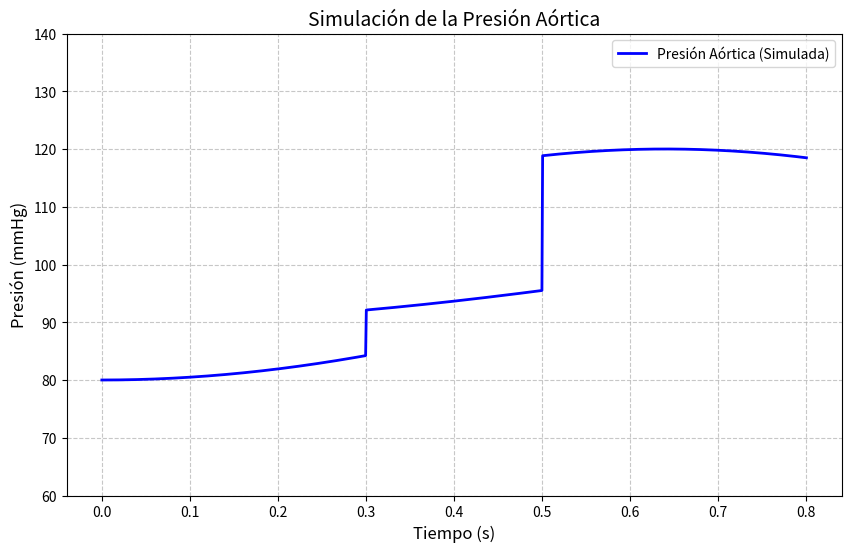

Reproduce this figure in Python.
import numpy as np
import matplotlib.pyplot as plt

# Parámetros del ciclo cardíaco
lpm = 75  # latidos por minuto
F = lpm / 60  # frecuencia en Hz
T = 60 / lpm  # periodo total en segundos
tiempo = np.linspace(0, T, 1000)  # tiempo para un ciclo

# Volúmenes
vol_d = 130  # volumen diastólico
vol_s = 50   # volumen sistólico
vol_medio = vol_d - vol_s  # volumen medio (amplitud de cambio en el volumen)

# Definición de las funciones para cada fase
def v1(x):
    return vol_medio + vol_s * np.sin(3 / 4 * np.pi * (lpm / (60 * 0.25)) * x)

def v2(x):
    return v1(T * 0.25)

def v3(x):
    return vol_s - (vol_medio + vol_s * np.sin(3 / 4 * np.pi * (lpm / (60 * 0.25)) * (T * 0.25)) - vol_s) * np.exp(-30 * (x - T * 0.3125))

def v4(x):
    return vol_medio - (v3(T * 0.625) + 80) * np.exp(-30 * (x - T * 0.5625))

# Función para calcular el volumen ventricular en cada instante de tiempo
def volumen_vent():
    # Inicializar el array del volumen ventricular
    volumen_ventricular = np.zeros_like(tiempo)

    # Llenar el array 'volumen_ventricular' de acuerdo con cada fase
    for i in range(len(tiempo)):
        if 0 <= tiempo[i] < T * 0.25:
            # Fase de volumen máximo antes de sístole
            volumen_ventricular[i] = v1(tiempo[i])
        
        elif T * 0.25 <= tiempo[i] < T * 0.3125:
            # Fase de contracción ventricular (sístole) con transición suave (curva exponencial)
            volumen_ventricular[i] = v2(tiempo[i])
        
        elif T * 0.3125 <= tiempo[i] < T * 0.625:
            # Fase de llenado rápido
            volumen_ventricular[i] = v3(tiempo[i])
        
        else:
            # Fase de llenado lento y auricular con oscilación pequeña
            volumen_ventricular[i] = v4(tiempo[i])

    # Graficar el volumen ventricular
    plt.figure(figsize=(10, 6))
    plt.plot(tiempo, volumen_ventricular, color="purple", linewidth=2, label="Volumen Ventricular (Simulado)")
    plt.xlabel("Tiempo (s)", fontsize=12)
    plt.ylabel("Volumen (mL)", fontsize=12)
    plt.title("Simulación del Volumen Ventricular", fontsize=14)
    plt.legend(loc="upper right", fontsize=10)
    plt.grid(True, linestyle="--", alpha=0.7)
    plt.ylim(40, 140)  # Ajuste de límite del eje Y para reflejar el volumen máximo
    plt.show()

# Llamada a la función para ejecutar la simulación
#volumen_vent()


import numpy as np
import matplotlib.pyplot as plt

# Parámetros
lpm = 75  # latidos por minuto
T = 60 / lpm  # periodo total en segundos
tiempo = np.linspace(0, T, 1000)  # tiempo para un ciclo

# Presiones
pres_d = 120  # presión diastólica
pres_s = 80   # presión sistólica
pres_amplitud = (pres_d - pres_s) / 2
pres_media = (pres_d + pres_s) / 2

# Definición de las funciones para cada fase de la presión
def p1(x):
    return pres_media + (pres_amplitud * np.sin(3 / 2 * np.pi * (lpm / 60 * (3 / 8)) * x  -1 / 2 * np.pi))

def p2(x):
    return pres_media + ((pres_amplitud / 2) * np.sin(3 / 2 * np.pi * (lpm / 60 * (3 / 8)) * x - 1/2 * np.pi))

def p3(x):
    return pres_media + (pres_amplitud * np.sin(-np.pi * (lpm / 60 * (5 / 8)) * x - np.pi))

# Función para calcular la presión aórtica en cada instante de tiempo
def presion_aort():
    # Inicializar el array de la presión aórtica
    presion_aortica = np.zeros_like(tiempo)

    # Llenar el array 'presion_aortica' de acuerdo con cada fase
    for i in range(len(tiempo)):
        if 0 <= tiempo[i] < T * 3 / 8:
            presion_aortica[i] = p1(tiempo[i])
        elif T * 3 / 8 <= tiempo[i] < T * 5 / 8:
            presion_aortica[i] = p2(tiempo[i])
        else:
            presion_aortica[i] = p3(tiempo[i])

    # Graficar la presión aórtica
    plt.figure(figsize=(10, 6))
    plt.plot(tiempo, presion_aortica, color="blue", linewidth=2, label="Presión Aórtica (Simulada)")
    plt.xlabel("Tiempo (s)", fontsize=12)
    plt.ylabel("Presión (mmHg)", fontsize=12)
    plt.title("Simulación de la Presión Aórtica", fontsize=14)
    plt.legend(loc="upper right", fontsize=10)
    plt.grid(True, linestyle="--", alpha=0.7)
    plt.ylim(60, 140)  # Ajuste de límite del eje Y para reflejar la presión máxima y mínima
    plt.show()

# Llamada a la función para ejecutar la simulación
presion_aort()
